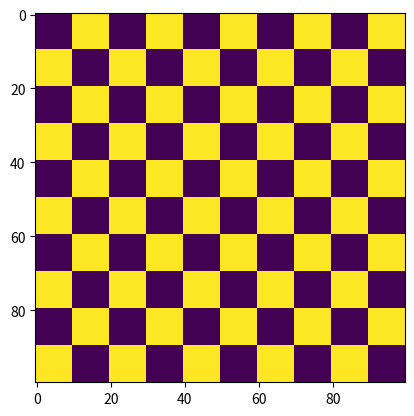
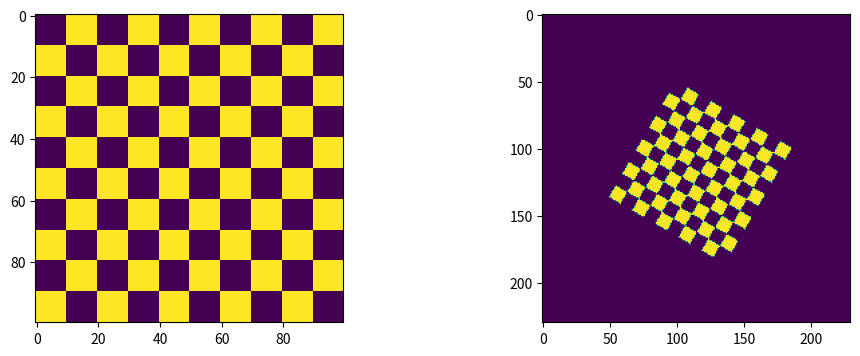

Source code (Python) for these figures, in order:
"""
@file     exercise_02.py

@author   Marcos Belda Martinez <mbelmar@etsinf.upv.es>
@date     October, 2024
@section  VCO-GIIROB
@brief    Simple image transformations.
"""

# ---------------------------------------------------------------------------- #
# NEEDED IMPORTS

import math
import matplotlib.pyplot as plt
import numpy as np  
from PIL import Image

# ---------------------------------------------------------------------------- #
# GLOBAL FUNCTIONS

def checkboard(grid= 10, square_size = 10):
    """
    Function to return a Checkerboard graylevel
    image of n x n squares each of size 'sz'.
    """
    print("Checkerboard pattern:")
 
    # create a n * n matrix
    x = np.zeros((grid, grid), dtype = np.uint8)
 
    # fill with 255 the alternate rows and columns
    x[1::2, ::2] = 255
    x[::2, 1::2] = 255
    
    sz = grid * square_size 
    size = (sz,sz)
    img = Image.fromarray(x, mode='L')
    img_res = img.resize(size, resample=Image.Resampling.NEAREST)
    
    return img_res

    ### end def checkboard() ###

# ---------------------------------------------------------------------------- #
# EXERCISE 2.1

# Create 10 x 10 squares checkboard
image_2_1 = checkboard(10, 10)

# Showing image_2_1 in a window using Matplotlib
plt.imshow(np.asarray(image_2_1))

# Show the image
plt.show()

# ---------------------------------------------------------------------------- #
# EXERCISE 2.2

# Create 10 x 10 squares checkboard
image_2_2 = checkboard(10, 10)

# Set matplotlib figure size
plt.figure(figsize=(12,4))

# Showing image_2_2 in a window using Matplotlib
plt.subplot(121) # On the left
plt.imshow(np.asarray(image_2_2))

# Calculate sin and cos of +10 degree
angle = 30
sin = math.sin(math.radians(angle))
cos = math.cos(math.radians(angle))

# Translation matrix
T_translate = np.array([
    [1, 0, 100],
    [0, 1,  50],
    [0, 0,   1]])

# Rotation matrix
T_rotate = np.array([
    [cos, -sin, 0],
    [sin,  cos, 0],
    [  0,    0, 1]])

# Create the inverse transform matrix (Image.transform uses the inverse)
T = T_translate @ T_rotate
T_inv = np.linalg.inv(T)

# Aply T_inv matrix to image_2_2
image_2_2_transformed = image_2_2.transform((230, 230),
                                            Image.Transform.AFFINE,
                                            data=T_inv.flatten()[:6],
                                            resample=Image.NEAREST)

# Showing image_2_2_transformed in a window using Matplotlib
plt.subplot(122) # On the right
plt.imshow(np.asarray(image_2_2_transformed))

# Show the image
plt.show()

# end of file #
